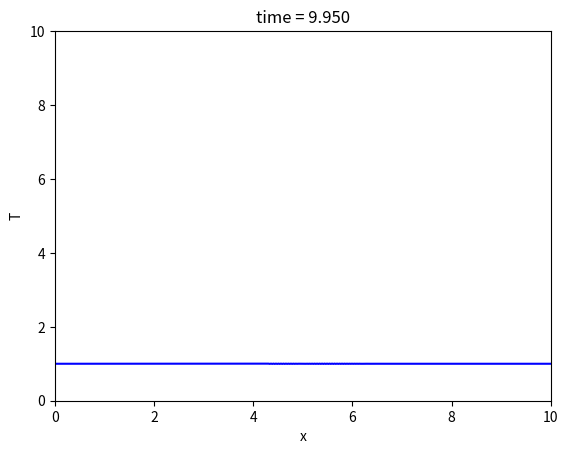

Generate this figure with matplotlib:
# -*- coding: utf-8 -*-
"""
Created on Tue Mar 19 12:22:27 2019

[redacted]
"""

import numpy as np
import scipy.linalg as la
import matplotlib.pyplot as plt
#import scipy.special as sp

#constants (in SI units)
L = 10. #length of x grid


N = 400 #number of cells; there should be N + 2 points, though

#boundary points
a = 0.
b = L

h = (b - a) / (N - 2) #cell width

#more constants
v0 = 1
tau = h * 0.9


#x grid (cell-edge)
x = np.arange(a - (h / 2.), b + (3. * h / 2.), h)


rho = np.zeros_like(x)
rho = 1 + np.exp(-200 * (x / L - 0.5)**2)
v = np.ones_like(x) * v0

#define A and B matrices
A = np.identity(N)
B = np.identity(N)
A[0,0] = 1
A[-1,-1] = 1
B[0,0] = 0
#B[-1,-2] = 2
#B[-1,-3] = -1
B[-1,-1] = 0
for n in range(1,N - 1):
    C1 = -tau * v[n + 1] / (4 * h)
    C2 = -tau * v[n - 1] / (4 * h)
    A[n,n - 1] = C2
    A[n,n] =  1
    A[n,n + 1] = -C1
    B[n,n - 1] = -C2
    B[n,n] = 1
    B[n,n + 1] = C1
    
    
#matrix multiplication to get the rhs 
r = B @ rho



# load r[1] and r[-1] as appropriate
# for the boundary conditions
r[0] = 2 - r[1]
r[-1] = 2 * r[-2] - r[-3]
#%%
# load the new T directly into T itself


k = 0
t = 0
tmax = 10
plt.figure(1) # Open the figure window
# the loop that steps the solution along

while t < tmax:
    k = k + 1
    t = t + tau
    
    rho = la.solve(A,r)
    
    
    #matrix multiplication to get the rhs 
    r = B @ rho

    # load r[1] and r[-1] as appropriate
    # for the boundary conditions
    r[0] = 2 - r[1]
    r[-1] = 2 * r[-2] - r[-3]
    
    # Use leapfrog and the boundary conditions to load
    # ynew with y at the next time step using y and yold
    # update yold and y for next timestep
    # remember to use np.copy
    # make plots every 50 time steps
    
    #Texact = np.sin(np.pi * x / L) * np.exp(-np.pi**2 * D * t / L**2)
    
    #error = np.sqrt( np.mean( (T - Texact)**2 ))
    
    if k % 10 == 0:
        plt.clf() # clear the figure window
        #plt.plot(x,Texact,'b-')
        plt.plot(x,rho,'b-')
        plt.xlabel('x')
        plt.ylabel('T')
        plt.title('time = {:1.3f}'.format(t))
        plt.ylim([0,10])
        plt.xlim([a,b])
        plt.draw() # Draw the plot
        plt.pause(0.1) # Give the computer time to draw

